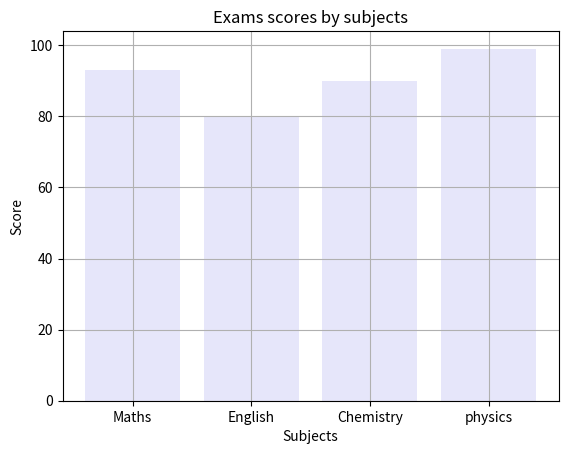

Generate this figure with matplotlib:
import matplotlib.pyplot as plt
categories=["Maths","English","Chemistry","physics"]#x axis
scores=[93,80,90,99]#y axis

plt.bar(categories,scores ,color="Lavender")
plt.xlabel("Subjects")
plt.ylabel("Score")
plt.title("Exams scores by subjects")

plt.grid()
plt.show()